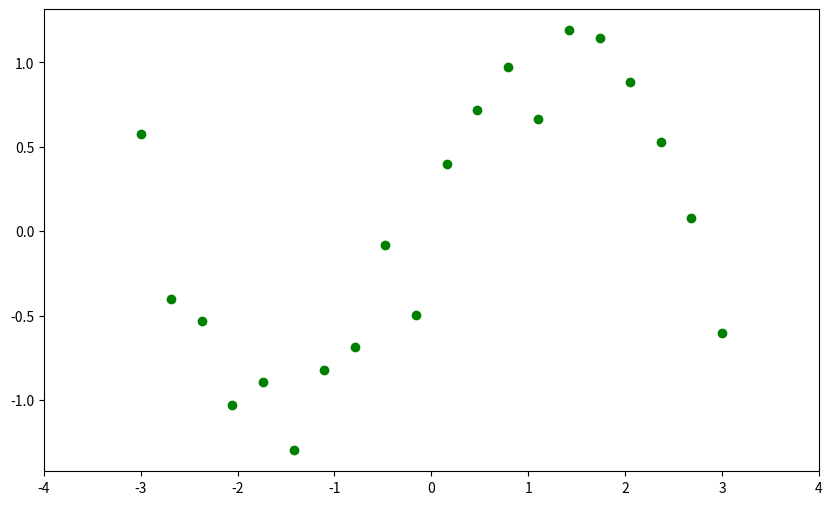

Python code for this plot:
import numpy as np 
from numpy.linalg import solve
import matplotlib.pyplot as plt
from matplotlib.animation import FuncAnimation


class Lwlr:
    def __init__(self,sigma:float=0.2):

        self.sigma=sigma
    
    def fit(self,trainx,trainy):

        self.x=np.column_stack([trainx,np.ones(len(trainx))])
        self.y=trainy[:,None]

        return self

    def predict(self,test):
        test=np.column_stack([test,np.ones(len(test))]) #(m,2)
        dis2=np.sum(np.power(test[:,None]-self.x,2),axis=2) #(m,n)
        dis2=np.exp(-dis2/(2*self.sigma**2)) #(m,n)
        
        bx=np.stack([self.x]*len(test),axis=0) #(m,n,r)
        by=np.stack([self.y]*len(test),axis=0) #(m,n,1)
        
        bxT=bx.transpose(0,2,1)  #(m,r,n)
        bxTq=bxT*dis2[:,None,:] # #(m,r,n)
        bxTqx=bxTq@bx  #(m,r,r)

        reg=np.eye(bxTqx.shape[-1])*1e-5
        bxtqy=bxTq@by  # (m,r,1)
        bw=solve(bxTqx+reg,bxtqy) #(m,r,r) (m,r,1) -->(m,r,1)

        yp=test[:,None,:]@bw  #(m,1,r)@(m,r,1) -->(m,1)
        return yp.ravel()
    
class Paint:

    def __init__(self,x,y):

        self.x=x
        self.y=y

        self.fig,self.ax=plt.subplots(figsize=(10,6))
        self.ax.scatter(x,y,color='g')
        self.line,=self.ax.plot([],[],lw=2,color='r')
        self.text=self.ax.text(0.1,0.9,'',transform=self.ax.transAxes)

    def drawing(self,test):

        sigmas=[2,1,0.5,0.3,0.1,0.05]

        def update(n):
            lwlr=Lwlr(sigmas[n])
            lwlr.fit(self.x,self.y)
            yp=lwlr.predict(test)
            self.line.set_data(test,yp)
            self.text.set_text(f'sigma: {sigmas[n]}')
            return self.line,self.text
        
        self.ax.set_xlim(test.min()-1,test.max()+1)

        ani=FuncAnimation(self.fig,update,range(len(sigmas)),
                          interval=2000,repeat=False)
        plt.show()

def main():
    x=np.linspace(-3,3,20)
    y=np.sin(x)+np.random.randn(len(x))*0.3
    test=np.linspace(-3,3)

    
    paint=Paint(x,y)
    paint.drawing(test)


if __name__ == '__main__':
    main()



